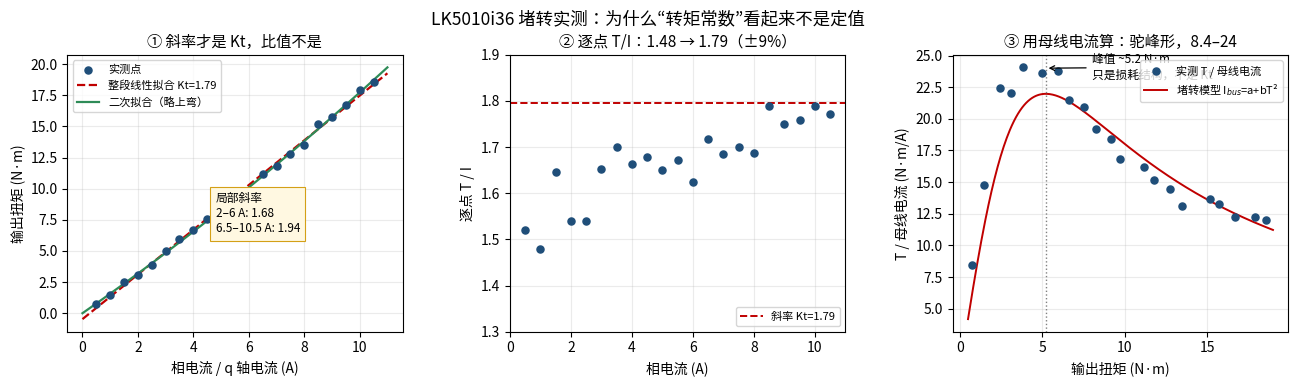

The matplotlib source for this figure: (Note: this script raises an exception after producing the figure.)
import numpy as np
import matplotlib
matplotlib.use("Agg")
import matplotlib.pyplot as plt
from matplotlib import font_manager as fm

cands = ["Noto Sans CJK SC","Noto Sans CJK JP","Source Han Sans CN","Noto Sans CJK TC","DejaVu Sans"]
avail = {f.name for f in fm.fontManager.ttflist}
use = next((c for c in cands if c in avail), "DejaVu Sans")
print("font:", use)
plt.rcParams["font.sans-serif"] = [use]
plt.rcParams["axes.unicode_minus"] = False

T = np.array([0.76,1.48,2.47,3.08,3.85,4.96,5.95,6.65,7.55,8.25,9.20,
              9.75,11.17,11.80,12.75,13.50,15.20,15.75,16.70,17.90,18.60])
Ibus = np.array([0.09,0.10,0.11,0.14,0.16,0.21,0.25,0.31,0.36,0.43,0.50,
                 0.58,0.69,0.78,0.88,1.03,1.11,1.19,1.36,1.46,1.55])
cmd = np.arange(50,1051,50); Iq = cmd/100.0
def linfit(x,y):
    A=np.vstack([x,np.ones_like(x)]).T;(k,b),*_=np.linalg.lstsq(A,y,rcond=None)
    return k,b,1-np.sum((y-(k*x+b))**2)/np.sum((y-y.mean())**2)
k,b,r2 = linfit(Iq,T)
k1,_,_ = linfit(Iq[Iq<=6],T[Iq<=6]); k2,_,_ = linfit(Iq[Iq>=6.5],T[Iq>=6.5])
A=np.vstack([np.ones_like(T),T**2]).T;(a,bb),*_=np.linalg.lstsq(A,Ibus,rcond=None)

fig, ax = plt.subplots(1,3,figsize=(13.2,3.9),dpi=160)
fig.subplots_adjust(wspace=0.32,left=0.06,right=0.985,top=0.86,bottom=0.15)

xx=np.linspace(0,11,200)
ax[0].scatter(Iq,T,s=26,c="#1f4e79",zorder=3,label="实测点")
ax[0].plot(xx,k*xx+b,"--",c="#c00000",lw=1.6,label=f"整段线性拟合 Kt={k:.2f}")
ax[0].plot(xx,1.548*xx+0.0224*xx**2,"-",c="#2e8b57",lw=1.6,label="二次拟合（略上弯）")
ax[0].set_xlabel("相电流 / q 轴电流 (A)"); ax[0].set_ylabel("输出扭矩 (N·m)")
ax[0].set_title("① 斜率才是 Kt，比值不是",fontsize=11)
ax[0].legend(fontsize=8,loc="upper left"); ax[0].grid(alpha=.25)
ax[0].annotate(f"局部斜率\n2–6 A: {k1:.2f}\n6.5–10.5 A: {k2:.2f}",xy=(4.8,6.5),fontsize=8.5,
               bbox=dict(fc="#fff8e1",ec="#d4a017",lw=.8))

ax[1].scatter(Iq,T/Iq,s=26,c="#1f4e79",zorder=3)
ax[1].axhline(k,ls="--",c="#c00000",lw=1.4,label=f"斜率 Kt={k:.2f}")
ax[1].set_ylim(1.3,1.9); ax[1].set_xlabel("相电流 (A)"); ax[1].set_ylabel("逐点 T / I")
ax[1].set_title("② 逐点 T/I：1.48 → 1.79（±9%）",fontsize=11)
ax[1].legend(fontsize=8,loc="lower right"); ax[1].grid(alpha=.25)

tt=np.linspace(0.5,19,300)
ax[2].scatter(T,T/Ibus,s=26,c="#1f4e79",zorder=3,label="实测 T / 母线电流")
ax[2].plot(tt,tt/(a+bb*tt**2),"-",c="#c00000",lw=1.4,label="堵转模型 I$_{bus}$=a+bT²")
pk=np.sqrt(a/bb)
ax[2].axvline(pk,ls=":",c="gray",lw=1)
ax[2].annotate(f"峰值 ~{pk:.1f} N·m\n只是损耗结构，不是 Kt",xy=(pk,24),xytext=(8.0,23.2),fontsize=8.5,
               arrowprops=dict(arrowstyle="->",lw=.9))
ax[2].set_xlabel("输出扭矩 (N·m)"); ax[2].set_ylabel("T / 母线电流 (N·m/A)")
ax[2].set_title("③ 用母线电流算：驼峰形，8.4–24",fontsize=11)
ax[2].legend(fontsize=8,loc="upper right"); ax[2].grid(alpha=.25)

fig.suptitle("LK5010i36 堵转实测：为什么“转矩常数”看起来不是定值",fontsize=12.5,y=0.975)
fig.savefig(".analysis/lk5010_kt.png")
print("saved", k, b, r2, k1, k2, a, bb, pk)
